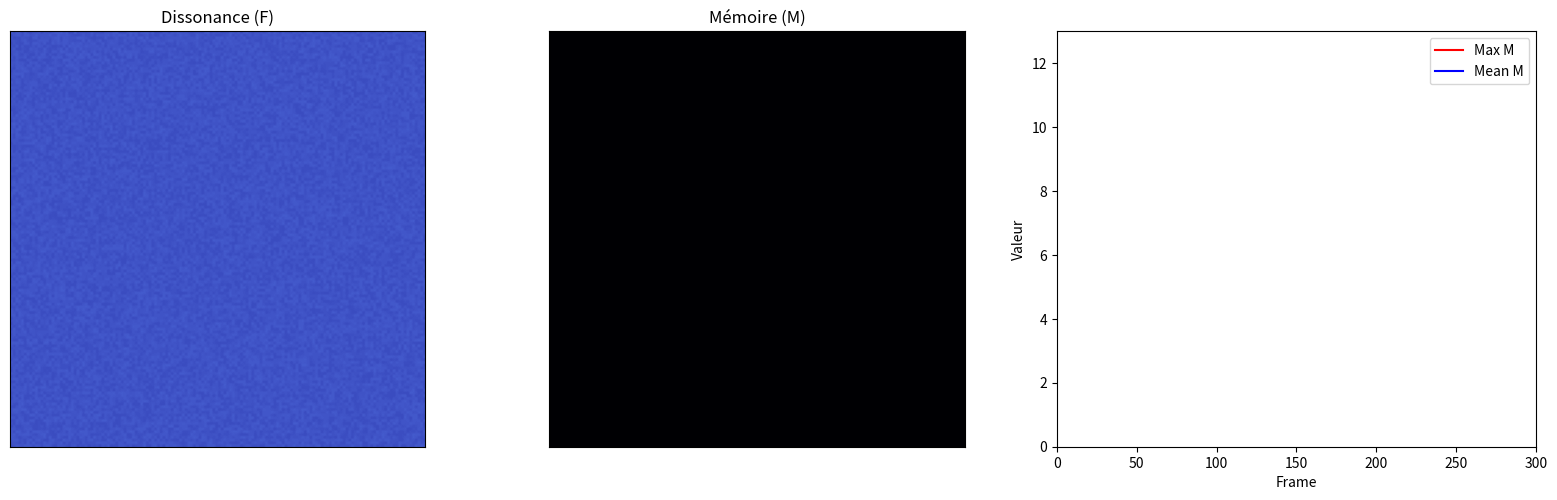

Generate this figure with matplotlib:
#Python version 3.12.10

import numpy as np
import matplotlib.pyplot as plt
import matplotlib.animation as animation

# Paramètres
GRID_SIZE = 150
FRAMES = 300
DT = 0.05

# Physique et dynamique
KAPPA = 0.05
DIFF = 0.2
RELAX = 0.01
DECAY = 0.01
S_MAX = 0.5
F_CRIT = 0.35
M_PLANCK = 12.0
GAMMA_EVC = 1e-3
EPSILON = 1e-6

# Initialisation
F = np.random.uniform(0, 0.05, (GRID_SIZE, GRID_SIZE))
M = np.zeros((GRID_SIZE, GRID_SIZE))

# Figures et axes
fig, axes = plt.subplots(1, 3, figsize=(16, 5))
ax1, ax2, ax3 = axes

# Images
im_F = ax1.imshow(F, cmap='coolwarm', vmin=0, vmax=1.5)
ax1.set_title("Dissonance (F)")
ax1.set_xticks([]); ax1.set_yticks([])
im_M = ax2.imshow(M, cmap='inferno', vmin=0, vmax=M_PLANCK)
ax2.set_title("Mémoire (M)")
ax2.set_xticks([]); ax2.set_yticks([])

# Graphique
line_max, = ax3.plot([], [], color='red', label='Max M')
line_mean, = ax3.plot([], [], color='blue', label='Mean M')
ax3.set_xlim(0, FRAMES)
ax3.set_ylim(0, M_PLANCK+1)
ax3.set_xlabel("Frame")
ax3.set_ylabel("Valeur")
ax3.legend()

# Historiques
history_max = []
history_mean = []

# Fonction de diffusion
def diffuse(field):
    return (np.roll(field, 1, axis=0) + np.roll(field, -1, axis=0) +
            np.roll(field, 1, axis=1) + np.roll(field, -1, axis=1) - 4*field)

# Fonction d'initialisation
def init():
    line_max.set_data([], [])
    line_mean.set_data([], [])
    return [im_F, im_M, line_max, line_mean]

# Fonction de mise à jour
def update(frame):
    global F, M
    # 1. Disjonction F
    lap_F = diffuse(F)
    current_source = S_MAX * max(0.0, 1.0 - np.mean(M))
    dF = DIFF * lap_F - RELAX * F + current_source
    F += DT * dF
    F = np.maximum(F, 0)

    # 2. Évolution de M
    mask_Fcrit = F > F_CRIT
    delta_linear = np.zeros_like(M)
    delta_linear[mask_Fcrit] = 0.8 * (F[mask_Fcrit] - F_CRIT)
    feedback = KAPPA * (M ** 2)
    decay = DECAY * M
    distance = M_PLANCK - M
    pressure = np.where(distance > 1.0, 0.0, GAMMA_EVC / (distance + EPSILON)**2)
    dM = delta_linear + feedback - decay - pressure
    M += DT * dM
    M = np.clip(M, 0, M_PLANCK)

    # Mise à jour images
    im_F.set_data(F)
    im_M.set_data(M)

    # Graphiques
    max_M = np.max(M)
    mean_M = np.mean(M)
    history_max.append(max_M)
    history_mean.append(mean_M)
    # Limiter la taille pour performance
    if len(history_max) > FRAMES:
        history_max.pop(0)
        history_mean.pop(0)
    # Mettre à jour courbes
    line_max.set_data(range(len(history_max)), history_max)
    line_mean.set_data(range(len(history_mean)), history_mean)

    return [im_F, im_M, line_max, line_mean]

# Création de l'animation
ani = animation.FuncAnimation(fig, update, init_func=init, frames=FRAMES, interval=30, blit=True)
plt.tight_layout()
plt.show()
